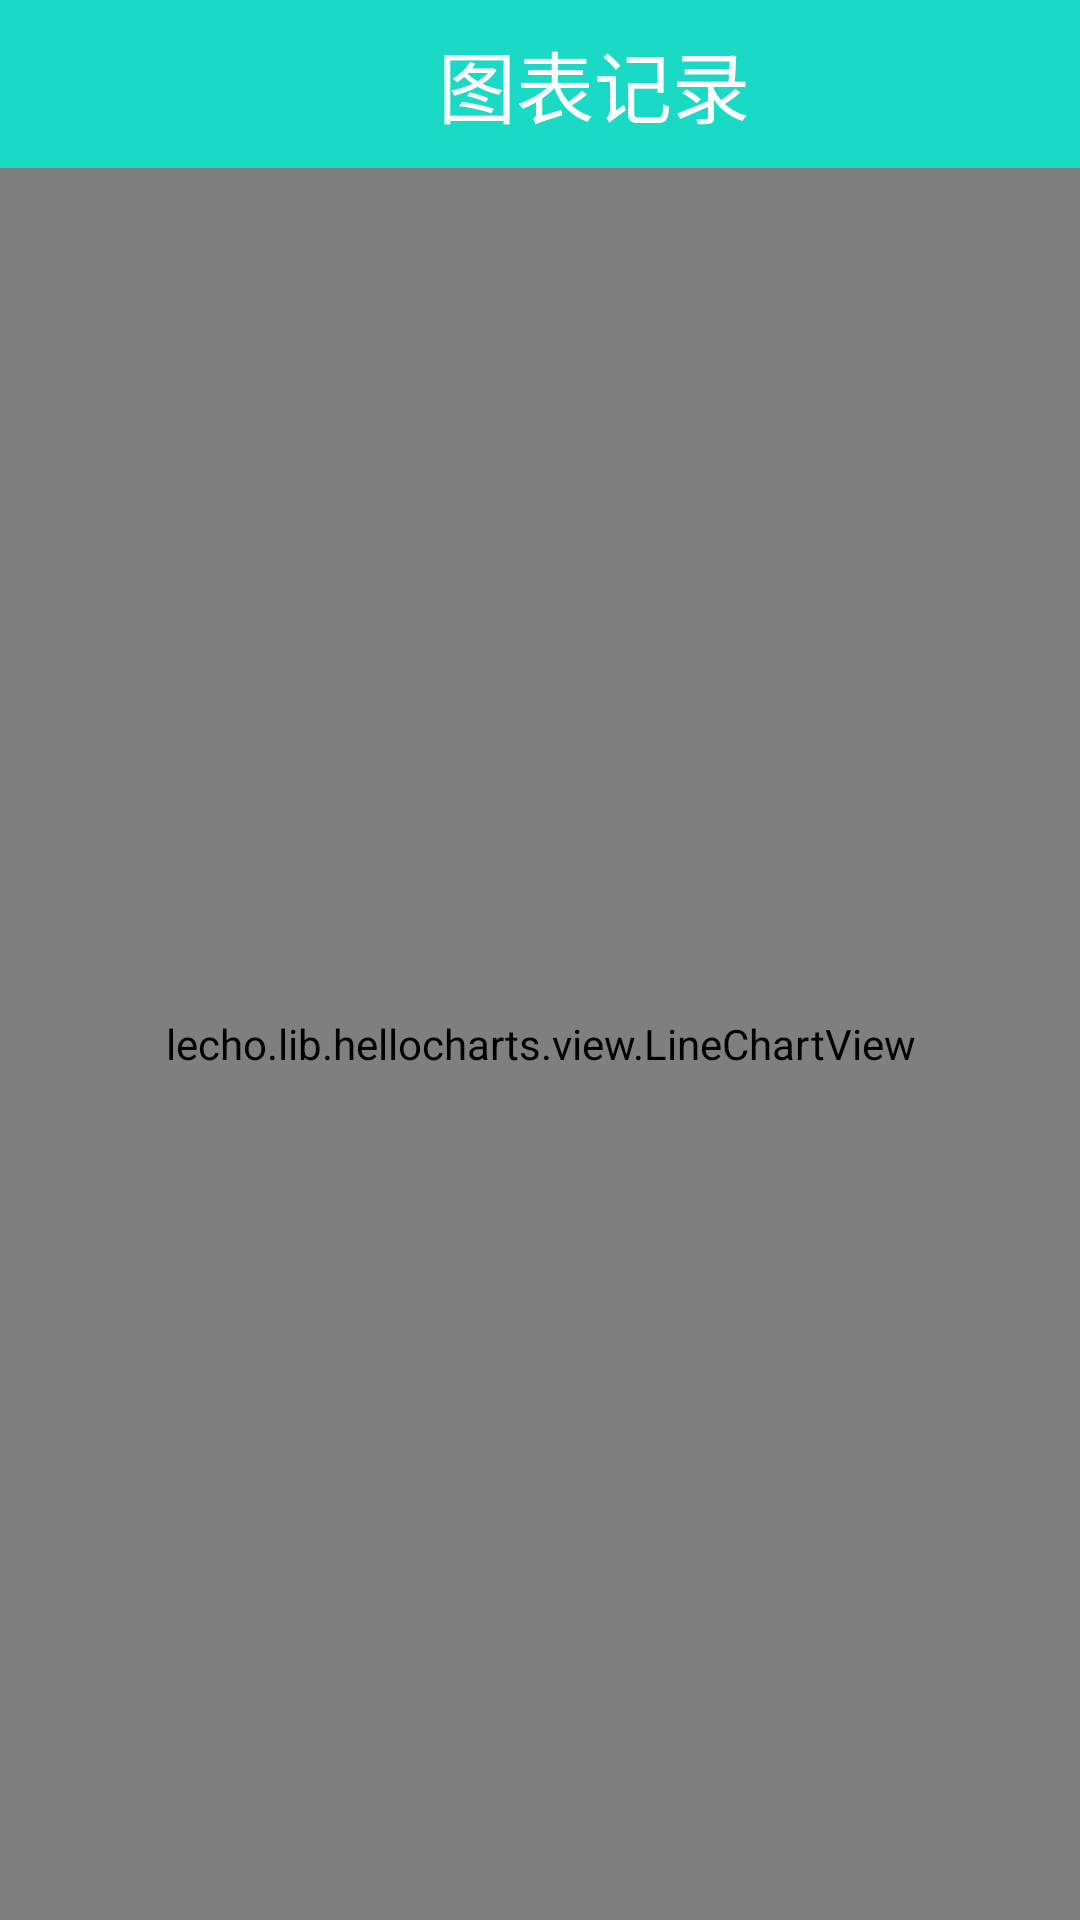

Layout XML and referenced resources for this Android screen:
<!-- AndroidManifest.xml: application theme AppTheme -->
<!-- res/layout/activity_step_chart.xml -->
<?xml version="1.0" encoding="utf-8"?>
<LinearLayout xmlns:android="http://schemas.android.com/apk/res/android"
    android:layout_width="match_parent"
    android:layout_height="match_parent"
    android:orientation="vertical">

    <LinearLayout
        android:id="@+id/layout_titlebar"
        android:layout_width="match_parent"
        android:layout_height="56dp"
        android:background="@color/colorPrimary"
        android:fitsSystemWindows="true"
        android:orientation="horizontal">

        <ImageView
            android:id="@+id/rreturn"
            android:layout_width="wrap_content"
            android:layout_height="match_parent"
            android:layout_gravity="center"
            android:gravity="center"
            android:paddingLeft="18dp"
            android:paddingRight="18dp"
            android:src="@mipmap/arrow_back_white"
            android:visibility="visible" />

        <TextView
            android:layout_width="wrap_content"
            android:layout_height="wrap_content"
            android:layout_gravity="center"
            android:layout_weight="1"
            android:background="#00000000"
            android:gravity="center_horizontal"
            android:paddingLeft="10px"
            android:paddingRight="10px"
            android:text="图表记录"
            android:textColor="#ffffff"
            android:textSize="26sp" />

    </LinearLayout>
    <lecho.lib.hellocharts.view.LineChartView
        android:id="@+id/line_chart"
        android:layout_width="match_parent"
        android:layout_height="match_parent"

        android:background="#20B2AA" />

</LinearLayout>
<!-- resources referenced by this layout -->
<resources>
  <color name="colorPrimary">#1AD9C5</color>
  <style name="AppTheme" parent="Theme.AppCompat.Light.NoActionBar">
          
          <item name="colorPrimary">@color/colorPrimary</item>
          <item name="colorPrimaryDark">@color/colorPrimaryDark</item>
          <item name="colorAccent">@color/colorAccent</item>
      </style>
  <color name="colorPrimaryDark">#088D7F</color>
  <color name="colorAccent">#F14545</color>
</resources>
